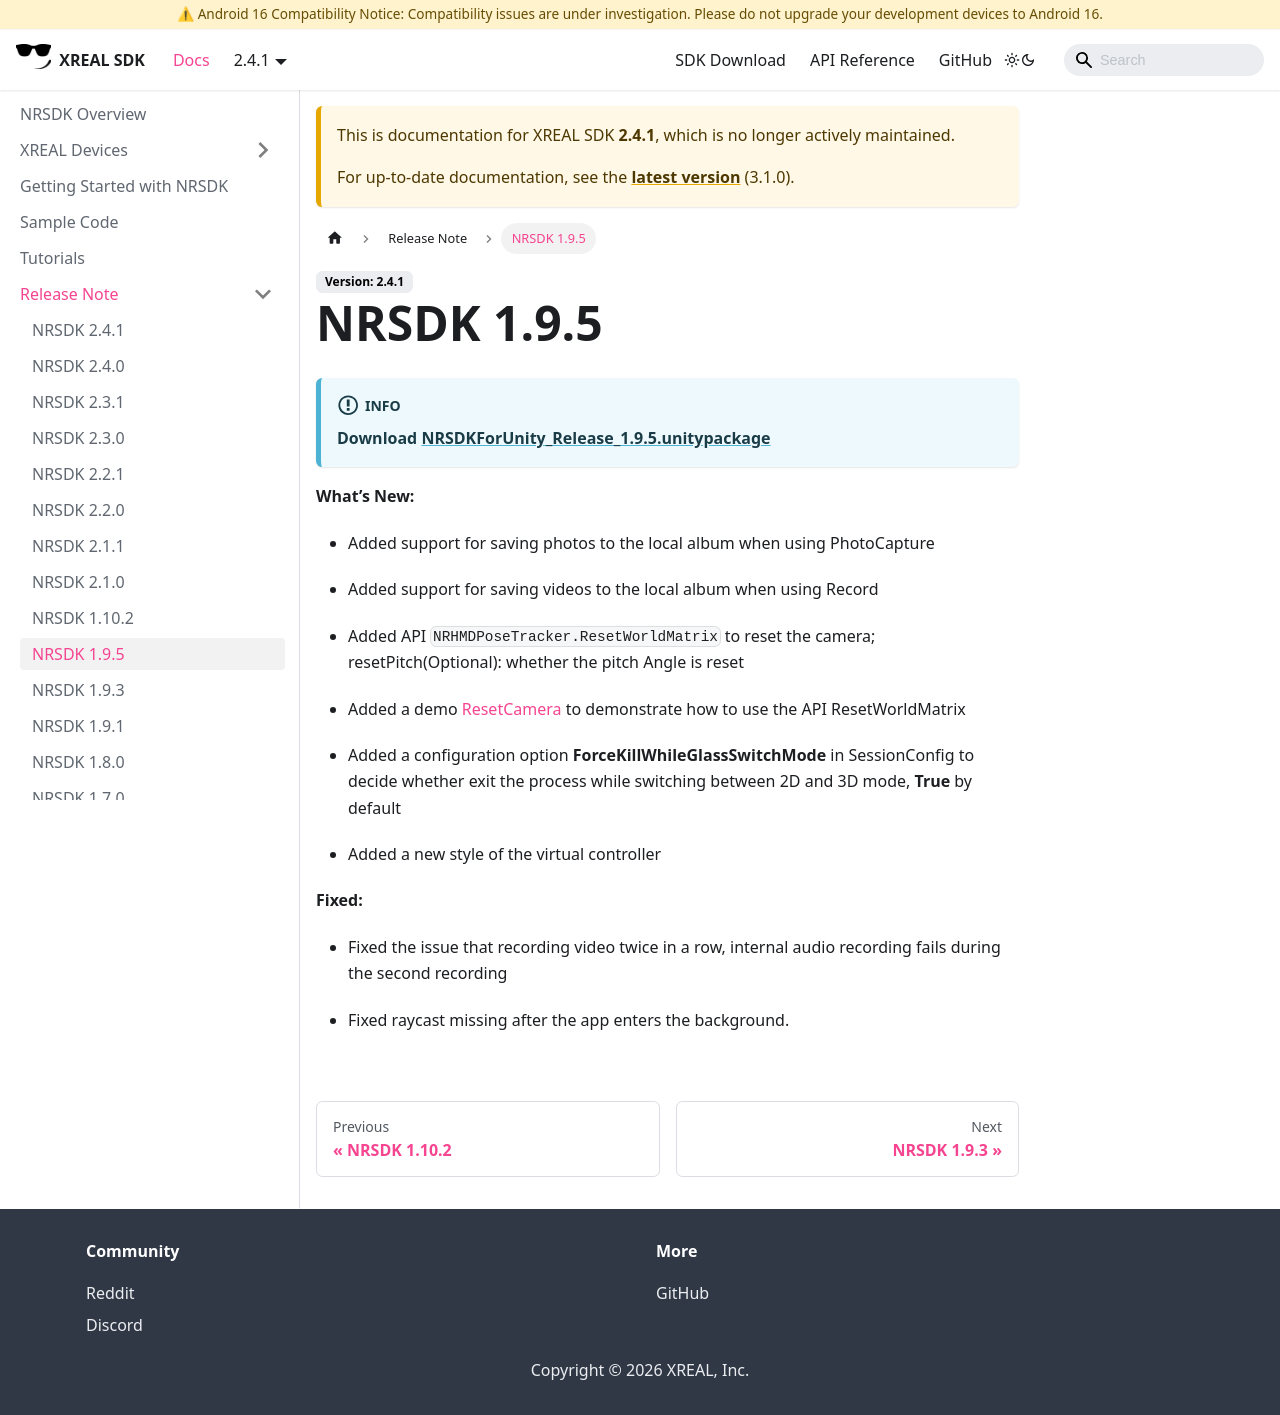

repository: dengxian-xreal/xreal.github.io · page: 2.4.1/Release Note/NRSDK 1.9.5/index.html · generator: docusaurus

# NRSDK 1.9.5

:::info

**Download** [**NRSDKForUnity_Release_1.9.5.unitypackage**](https://nreal-public.oss-us-west-1.aliyuncs.com/download/NRSDKForUnity_Release_1.9.5/NRSDKForUnity_Release_1.9.5.unitypackage)

:::

**What’s New:**


- Added support for saving photos to the local album when using PhotoCapture


- Added support for saving videos to the local album when using Record


- Added API `NRHMDPoseTracker.ResetWorldMatrix` to reset the camera; resetPitch(Optional): whether the pitch Angle is reset


- Added a demo [ResetCamera](https://app.gitbook.com/o/n9Gz0qLyZFcBAT9F8hDM/s/yXoV7SMVFQhr75lOIoQv/development/miscellaneous/reset-camera) to demonstrate how to use the API ResetWorldMatrix


- Added a configuration option **ForceKillWhileGlassSwitchMode** in SessionConfig to decide whether exit the process while switching between 2D and 3D mode, **True** by default


- Added a new style of the virtual controller

**Fixed:**


- Fixed the issue that recording video twice in a row, internal audio recording fails during the second recording


- Fixed raycast missing after the app enters the background.
